Labelled photos from "processed_data", an image-classification folder in rjaswal1634/EfficientNetwithSeperableConvolution. The possible labels are: cloudy, desert, green area, water.

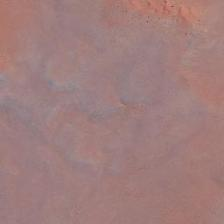
Label: desert

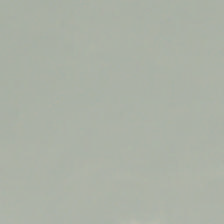
Label: cloudy

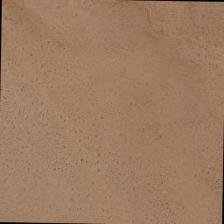
Label: desert

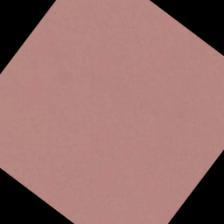
Label: desert

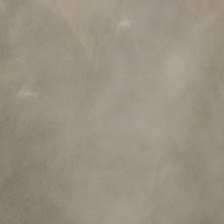
Label: cloudy

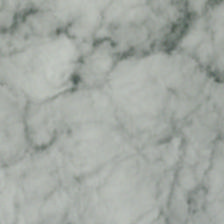
Label: cloudy
